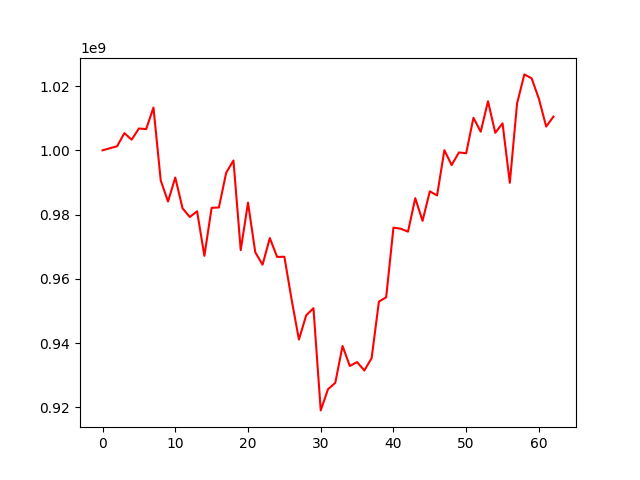

The table this chart was drawn from, first rows:
, 0
0, 1000000000
1, 1000648790
2, 1001267070
3, 1005357884
4, 1003321559
5, 1006793454
6, 1006620599
7, 1013301027
8, 990640629
9, 984080509
10, 991532752
11, 981962539
12, 979261231
13, 981044270
14, 967185788
15, 982117115
16, 982225788
17, 993028823
18, 996838894
19, 968951745
20, 983724113
21, 968289739
22, 964407961
23, 972715378
24, 966837637
25, 966890373
26, 953526892
27, 941130247
28, 948656721
29, 950894119
30, 919087796
31, 925672843
32, 927671791
33, 939119856
34, 932899236
35, 934118347
36, 931496001
37, 935364332
38, 952937033
39, 954285811
40, 975952673
41, 975615270
42, 974692510
43, 985114054
44, 978053090
45, 987253141
46, 985967202
47, 1000051541
48, 995413122
49, 999340936
50, 999096145
51, 1010127134
52, 1005801019
53, 1015278082
54, 1005461197
55, 1008387560
56, 989901842
57, 1014631816
58, 1023627203
59, 1022403054
... 3 more rows
